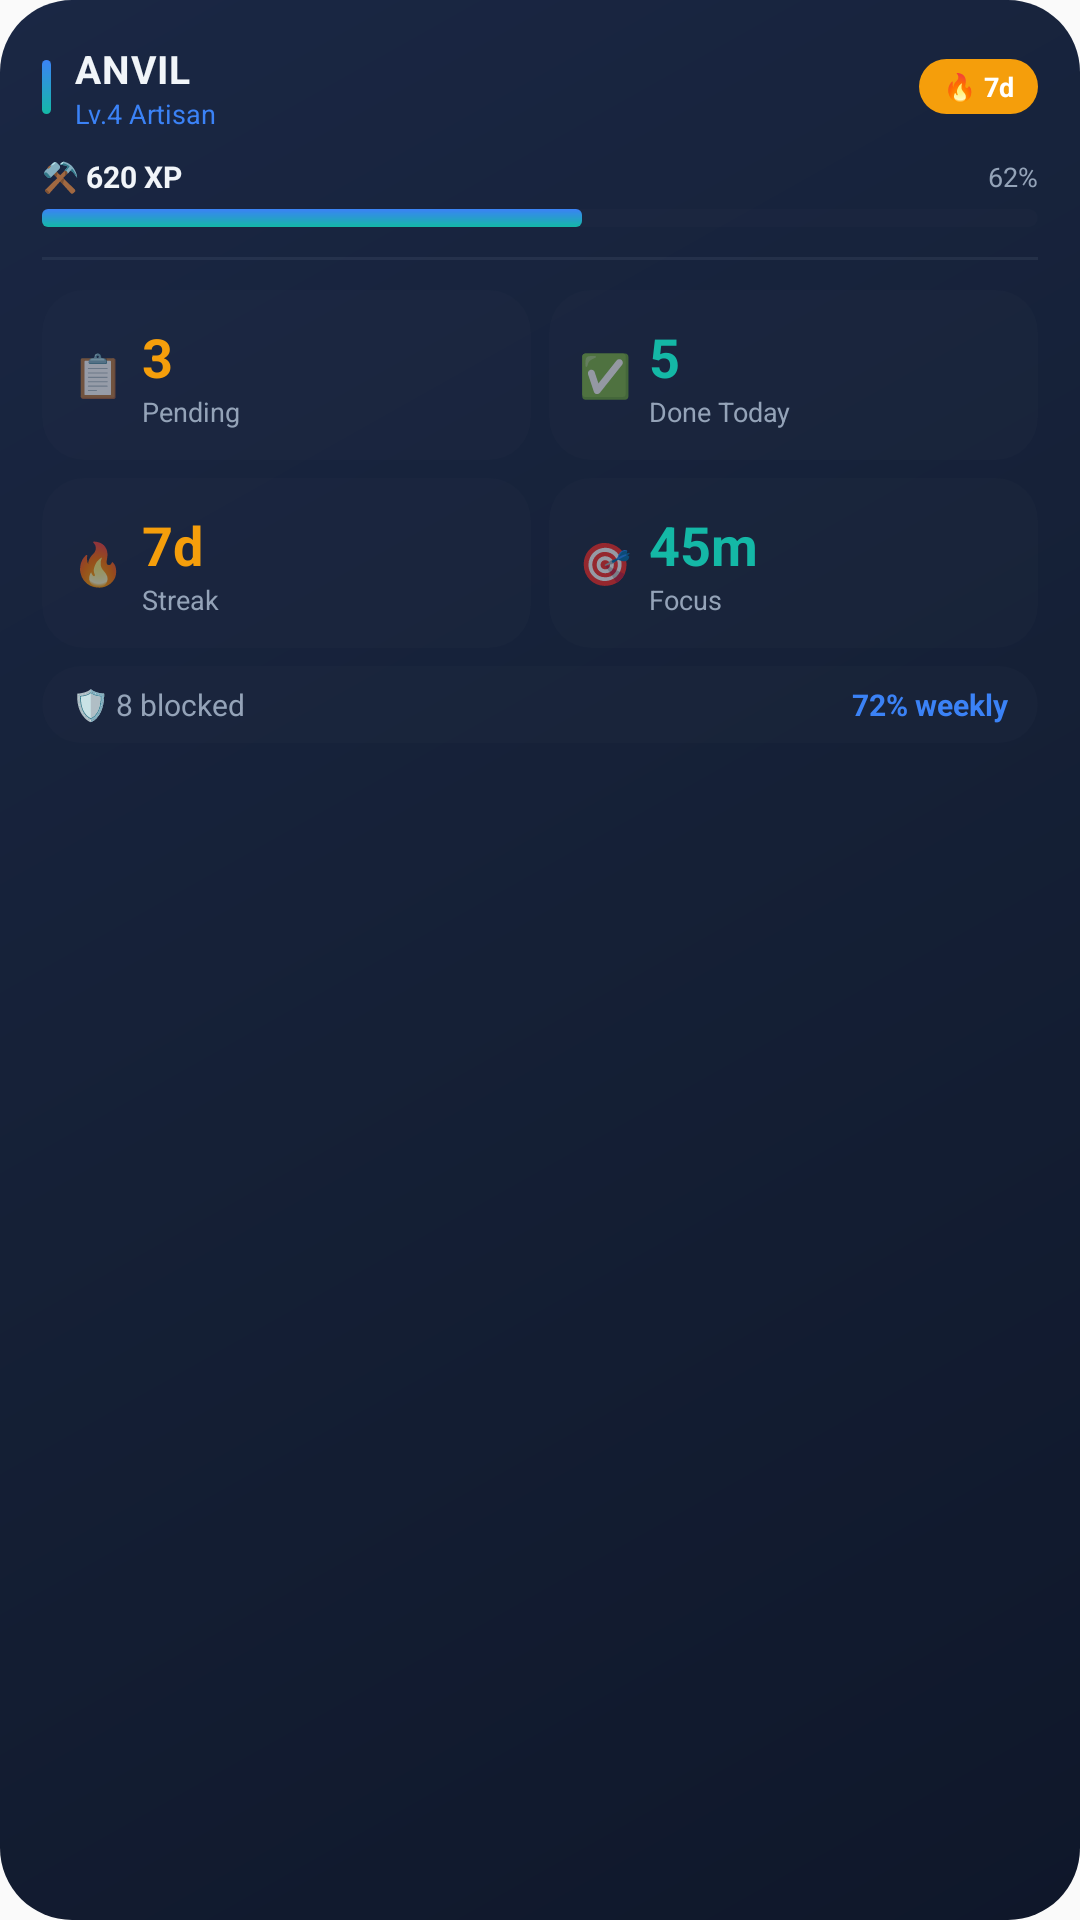

Reconstruct the res/layout file that produces this screen, plus the resources it refers to.
<!-- AndroidManifest.xml: application theme Theme.ANVIL -->
<!-- res/layout/widget_preview.xml -->
<?xml version="1.0" encoding="utf-8"?>
<LinearLayout xmlns:android="http://schemas.android.com/apk/res/android"
    android:layout_width="match_parent"
    android:layout_height="match_parent"
    android:orientation="vertical"
    android:background="@drawable/widget_background"
    android:padding="14dp">

    
    <LinearLayout
        android:layout_width="match_parent"
        android:layout_height="wrap_content"
        android:orientation="horizontal"
        android:gravity="center_vertical">

        
        <View
            android:layout_width="3dp"
            android:layout_height="18dp"
            android:background="@drawable/widget_accent_bar" />

        <LinearLayout
            android:layout_width="0dp"
            android:layout_height="wrap_content"
            android:layout_weight="1"
            android:layout_marginStart="8dp"
            android:orientation="vertical">

            <TextView
                android:layout_width="wrap_content"
                android:layout_height="wrap_content"
                android:text="ANVIL"
                android:textColor="#F1F5F9"
                android:textSize="13sp"
                android:textStyle="bold"
                android:letterSpacing="0.02" />

            <TextView
                android:layout_width="wrap_content"
                android:layout_height="wrap_content"
                android:text="Lv.4 Artisan"
                android:textColor="#3B82F6"
                android:textSize="9sp" />
        </LinearLayout>

        
        <TextView
            android:layout_width="wrap_content"
            android:layout_height="wrap_content"
            android:text="🔥 7d"
            android:textColor="#FFFFFF"
            android:textSize="9sp"
            android:textStyle="bold"
            android:background="@drawable/widget_status_pill"
            android:paddingStart="8dp"
            android:paddingEnd="8dp"
            android:paddingTop="3dp"
            android:paddingBottom="3dp" />
    </LinearLayout>

    
    <LinearLayout
        android:layout_width="match_parent"
        android:layout_height="wrap_content"
        android:layout_marginTop="8dp"
        android:orientation="vertical">

        <LinearLayout
            android:layout_width="match_parent"
            android:layout_height="wrap_content"
            android:orientation="horizontal"
            android:gravity="center_vertical">

            <TextView
                android:layout_width="0dp"
                android:layout_height="wrap_content"
                android:layout_weight="1"
                android:text="⚒️ 620 XP"
                android:textColor="#F1F5F9"
                android:textSize="10sp"
                android:textStyle="bold" />

            <TextView
                android:layout_width="wrap_content"
                android:layout_height="wrap_content"
                android:text="62%"
                android:textColor="#94A3B8"
                android:textSize="9sp" />
        </LinearLayout>

        
        <FrameLayout
            android:layout_width="match_parent"
            android:layout_height="6dp"
            android:layout_marginTop="4dp"
            android:background="@drawable/widget_stat_bg">

            <View
                android:layout_width="180dp"
                android:layout_height="match_parent"
                android:background="@drawable/widget_accent_bar" />
        </FrameLayout>
    </LinearLayout>

    
    <View
        android:layout_width="match_parent"
        android:layout_height="1dp"
        android:layout_marginTop="10dp"
        android:background="#1A94A3B8" />

    
    <LinearLayout
        android:layout_width="match_parent"
        android:layout_height="wrap_content"
        android:layout_marginTop="10dp"
        android:orientation="horizontal">

        
        <LinearLayout
            android:layout_width="0dp"
            android:layout_height="wrap_content"
            android:layout_weight="1"
            android:layout_marginEnd="3dp"
            android:background="@drawable/widget_stat_bg"
            android:orientation="horizontal"
            android:gravity="center_vertical"
            android:padding="10dp">

            <TextView
                android:layout_width="wrap_content"
                android:layout_height="wrap_content"
                android:text="📋"
                android:textSize="14sp" />

            <LinearLayout
                android:layout_width="wrap_content"
                android:layout_height="wrap_content"
                android:layout_marginStart="6dp"
                android:orientation="vertical">

                <TextView
                    android:layout_width="wrap_content"
                    android:layout_height="wrap_content"
                    android:text="3"
                    android:textColor="#F59E0B"
                    android:textSize="18sp"
                    android:textStyle="bold" />

                <TextView
                    android:layout_width="wrap_content"
                    android:layout_height="wrap_content"
                    android:text="Pending"
                    android:textColor="#94A3B8"
                    android:textSize="9sp" />
            </LinearLayout>
        </LinearLayout>

        
        <LinearLayout
            android:layout_width="0dp"
            android:layout_height="wrap_content"
            android:layout_weight="1"
            android:layout_marginStart="3dp"
            android:background="@drawable/widget_stat_bg"
            android:orientation="horizontal"
            android:gravity="center_vertical"
            android:padding="10dp">

            <TextView
                android:layout_width="wrap_content"
                android:layout_height="wrap_content"
                android:text="✅"
                android:textSize="14sp" />

            <LinearLayout
                android:layout_width="wrap_content"
                android:layout_height="wrap_content"
                android:layout_marginStart="6dp"
                android:orientation="vertical">

                <TextView
                    android:layout_width="wrap_content"
                    android:layout_height="wrap_content"
                    android:text="5"
                    android:textColor="#14B8A6"
                    android:textSize="18sp"
                    android:textStyle="bold" />

                <TextView
                    android:layout_width="wrap_content"
                    android:layout_height="wrap_content"
                    android:text="Done Today"
                    android:textColor="#94A3B8"
                    android:textSize="9sp" />
            </LinearLayout>
        </LinearLayout>
    </LinearLayout>

    
    <LinearLayout
        android:layout_width="match_parent"
        android:layout_height="wrap_content"
        android:layout_marginTop="6dp"
        android:orientation="horizontal">

        
        <LinearLayout
            android:layout_width="0dp"
            android:layout_height="wrap_content"
            android:layout_weight="1"
            android:layout_marginEnd="3dp"
            android:background="@drawable/widget_stat_bg"
            android:orientation="horizontal"
            android:gravity="center_vertical"
            android:padding="10dp">

            <TextView
                android:layout_width="wrap_content"
                android:layout_height="wrap_content"
                android:text="🔥"
                android:textSize="14sp" />

            <LinearLayout
                android:layout_width="wrap_content"
                android:layout_height="wrap_content"
                android:layout_marginStart="6dp"
                android:orientation="vertical">

                <TextView
                    android:layout_width="wrap_content"
                    android:layout_height="wrap_content"
                    android:text="7d"
                    android:textColor="#F59E0B"
                    android:textSize="18sp"
                    android:textStyle="bold" />

                <TextView
                    android:layout_width="wrap_content"
                    android:layout_height="wrap_content"
                    android:text="Streak"
                    android:textColor="#94A3B8"
                    android:textSize="9sp" />
            </LinearLayout>
        </LinearLayout>

        
        <LinearLayout
            android:layout_width="0dp"
            android:layout_height="wrap_content"
            android:layout_weight="1"
            android:layout_marginStart="3dp"
            android:background="@drawable/widget_stat_bg"
            android:orientation="horizontal"
            android:gravity="center_vertical"
            android:padding="10dp">

            <TextView
                android:layout_width="wrap_content"
                android:layout_height="wrap_content"
                android:text="🎯"
                android:textSize="14sp" />

            <LinearLayout
                android:layout_width="wrap_content"
                android:layout_height="wrap_content"
                android:layout_marginStart="6dp"
                android:orientation="vertical">

                <TextView
                    android:layout_width="wrap_content"
                    android:layout_height="wrap_content"
                    android:text="45m"
                    android:textColor="#14B8A6"
                    android:textSize="18sp"
                    android:textStyle="bold" />

                <TextView
                    android:layout_width="wrap_content"
                    android:layout_height="wrap_content"
                    android:text="Focus"
                    android:textColor="#94A3B8"
                    android:textSize="9sp" />
            </LinearLayout>
        </LinearLayout>
    </LinearLayout>

    
    <LinearLayout
        android:layout_width="match_parent"
        android:layout_height="wrap_content"
        android:layout_marginTop="6dp"
        android:background="@drawable/widget_stat_bg"
        android:orientation="horizontal"
        android:gravity="center_vertical"
        android:paddingStart="10dp"
        android:paddingEnd="10dp"
        android:paddingTop="6dp"
        android:paddingBottom="6dp">

        <TextView
            android:layout_width="0dp"
            android:layout_height="wrap_content"
            android:layout_weight="1"
            android:text="🛡️ 8 blocked"
            android:textColor="#94A3B8"
            android:textSize="10sp" />

        <TextView
            android:layout_width="wrap_content"
            android:layout_height="wrap_content"
            android:text="72% weekly"
            android:textColor="#3B82F6"
            android:textSize="10sp"
            android:textStyle="bold" />
    </LinearLayout>

</LinearLayout>
<!-- resources referenced by this layout -->
<resources>
  <!-- drawable widget_accent_bar (drawable) -->
  <?xml version="1.0" encoding="utf-8"?>
  
  <shape xmlns:android="http://schemas.android.com/apk/res/android"
      android:shape="rectangle">
      <gradient
          android:startColor="#3B82F6"
          android:endColor="#14B8A6"
          android:angle="270" />
      <corners android:radius="2dp" />
  </shape>
  <!-- drawable widget_background (drawable) -->
  <?xml version="1.0" encoding="utf-8"?>
  
  <shape xmlns:android="http://schemas.android.com/apk/res/android"
      android:shape="rectangle">
      <gradient
          android:startColor="#0F172A"
          android:centerColor="#152036"
          android:endColor="#1A2744"
          android:angle="135" />
      <corners android:radius="24dp" />
  </shape>
  <!-- drawable widget_stat_bg (drawable) -->
  <?xml version="1.0" encoding="utf-8"?>
  
  <shape xmlns:android="http://schemas.android.com/apk/res/android"
      android:shape="rectangle">
      <solid android:color="#1A334155" />
      <corners android:radius="14dp" />
  </shape>
  <!-- drawable widget_status_pill (drawable) -->
  <?xml version="1.0" encoding="utf-8"?>
  
  <shape xmlns:android="http://schemas.android.com/apk/res/android"
      android:shape="rectangle">
      <solid android:color="#F59E0B" />
      <corners android:radius="12dp" />
  </shape>
  <style name="Theme.ANVIL" parent="android:Theme.Material.Light.NoActionBar" />
</resources>
